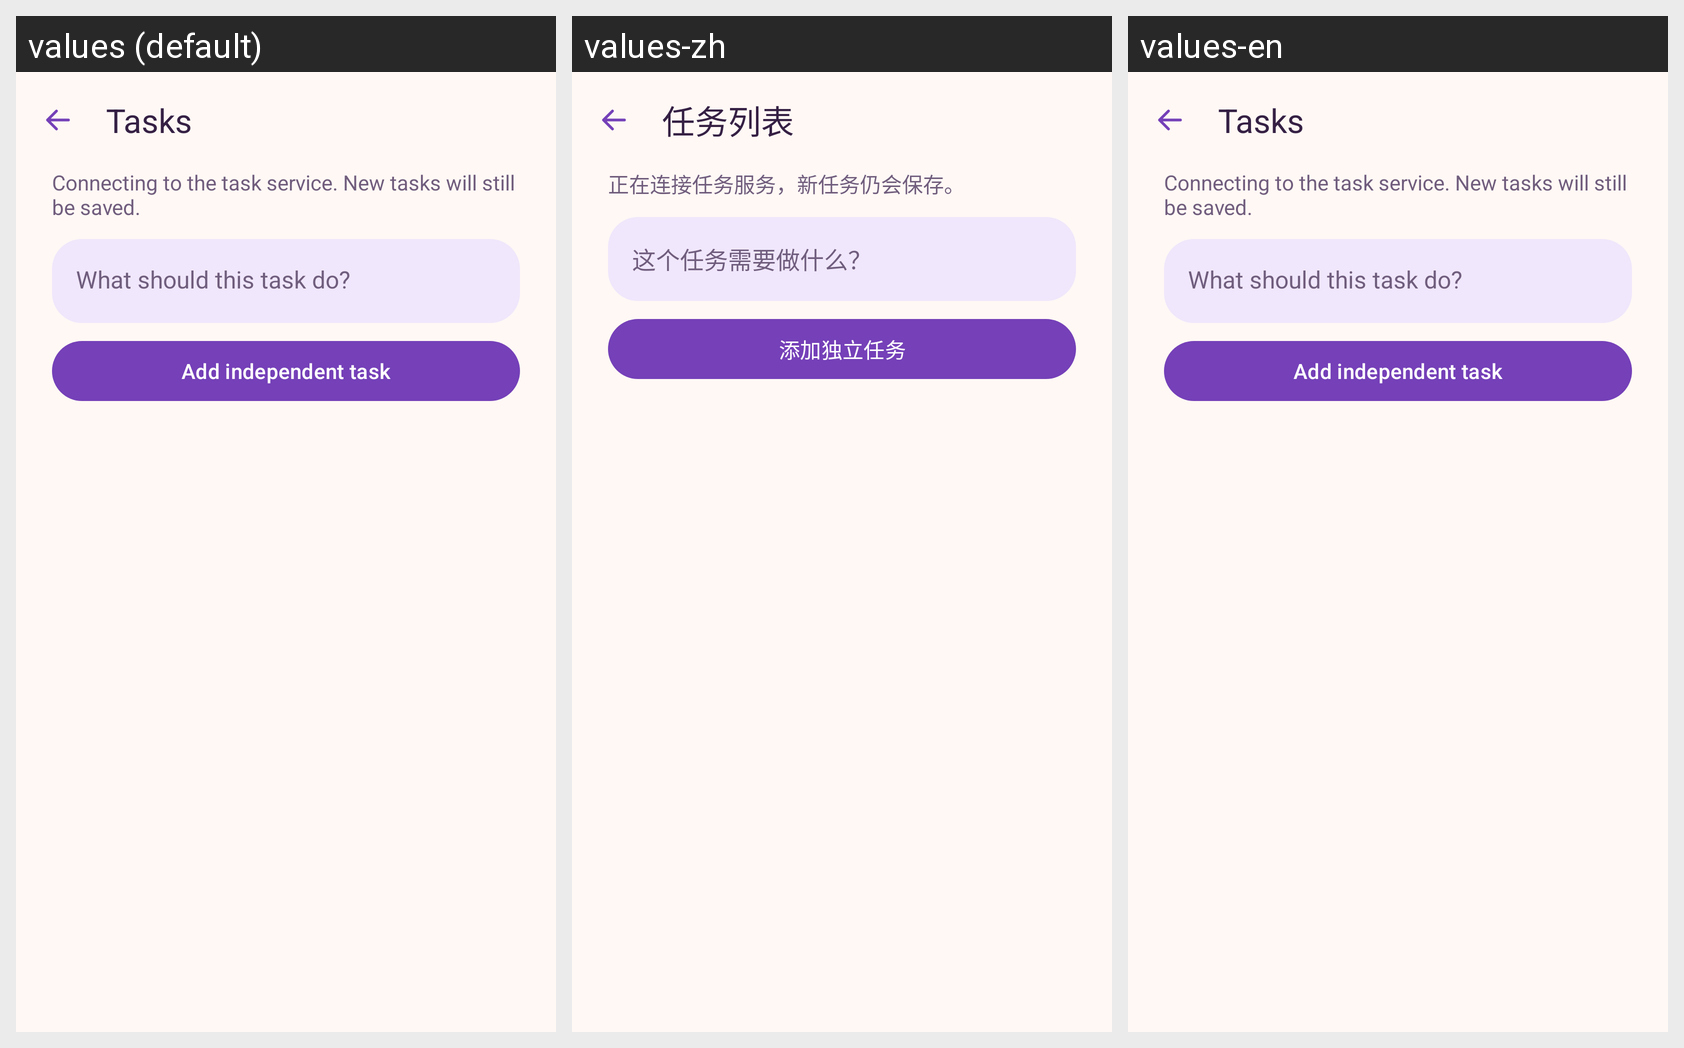

The same Android screen rendered under several of its app's locales, left to right. List the strings drawn on it with the default value and each locale's translation.
Android screen res/layout/activity_task_queue.xml rendered under 3 locales, left to right: values (default), values-zh, values-en. Device: Nexus 5 (rendered at 1080×1920; each locale shown at half size, 540×960, under a caption strip naming it); theme Theme.OpenCyvis.NoActionBar.
Strings drawn on this screen, with the default value and each locale's value (text and hints the layout hard-codes, and strings that could not be matched under every locale, appear in the picture but are not listed):

task_queue_title
  values: Tasks
  values-zh: 任务列表
  values-en: Tasks  [not translated; the default value is used]

task_queue_connecting
  values: Connecting to the task service. New tasks will still be saved.
  values-zh: 正在连接任务服务，新任务仍会保存。
  values-en: Connecting to the task service. New tasks will still be saved.  [not translated; the default value is used]

task_queue_input_hint
  values: What should this task do?
  values-zh: 这个任务需要做什么？
  values-en: What should this task do?  [not translated; the default value is used]

task_queue_add
  values: Add independent task
  values-zh: 添加独立任务
  values-en: Add independent task  [not translated; the default value is used]
